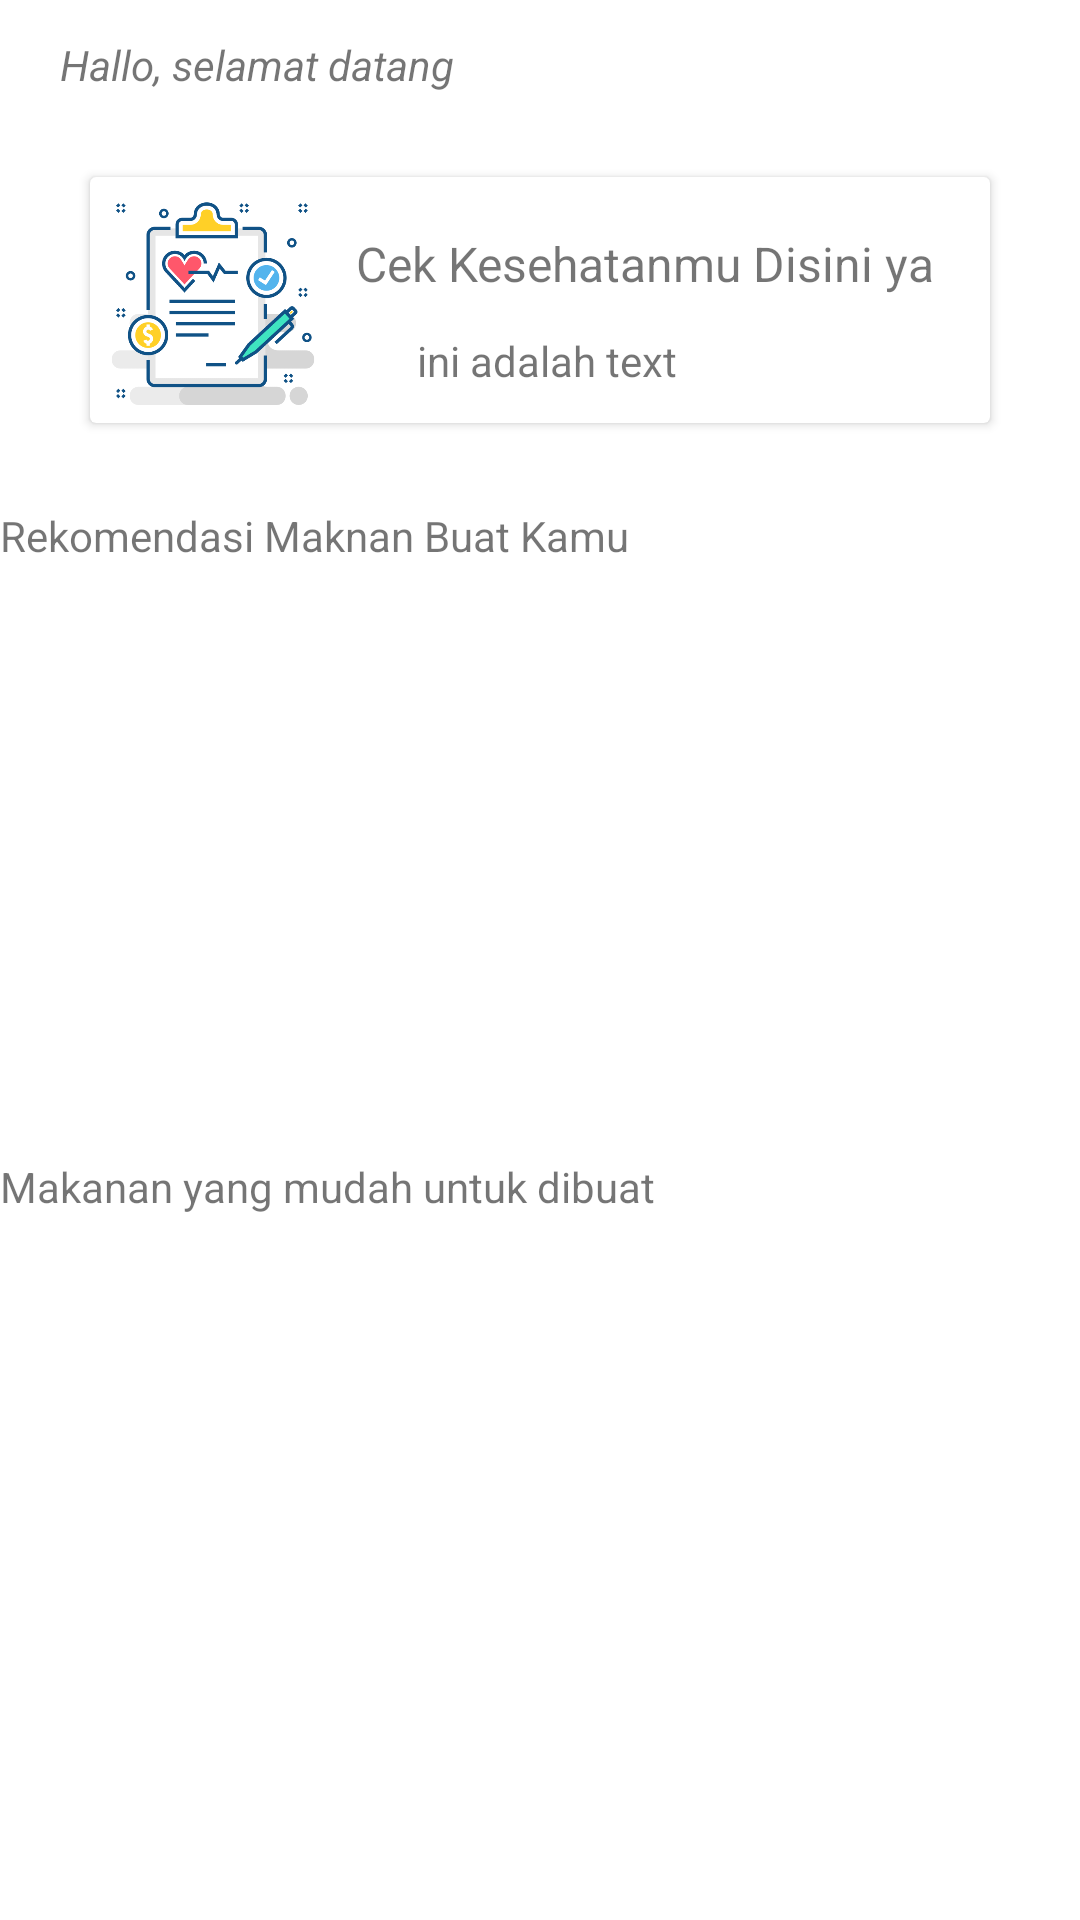

Produce the Android XML layout that renders to this screen, including the resource entries it uses.
<!-- AndroidManifest.xml: application theme Theme.CapstoneProject -->
<!-- res/layout/fragment_home.xml -->
<?xml version="1.0" encoding="utf-8"?>
<androidx.constraintlayout.widget.ConstraintLayout xmlns:android="http://schemas.android.com/apk/res/android"
    xmlns:app="http://schemas.android.com/apk/res-auto"
    xmlns:tools="http://schemas.android.com/tools"
    android:layout_width="match_parent"
    android:layout_height="match_parent"
    android:layout_margin="12dp"
    tools:context=".view.fragment.ui.home.HomeFragment">

    <TextView
        android:id="@+id/text_home"
        android:layout_width="match_parent"
        android:layout_height="wrap_content"
        android:layout_marginStart="8dp"
        android:layout_marginTop="8dp"
        android:layout_marginEnd="8dp"
        android:textAlignment="center"
        android:textSize="20sp"
        app:layout_constraintBottom_toBottomOf="parent"
        app:layout_constraintEnd_toEndOf="parent"
        app:layout_constraintStart_toStartOf="parent"
        app:layout_constraintTop_toTopOf="parent" />

    <TextView
        android:id="@+id/welcome_text"
        android:layout_width="0dp"
        android:layout_height="wrap_content"
        android:layout_marginStart="20dp"
        android:layout_marginBottom="24dp"
        android:layout_marginTop="12dp"
        android:text="Hallo, selamat datang"
        android:textSize="14sp"
        android:textStyle="italic"
        app:layout_constraintStart_toStartOf="parent"
        app:layout_constraintTop_toTopOf="parent" />

    <ImageView
        android:id="@+id/user_profile"
        android:layout_width="25dp"
        android:layout_height="25dp"
        android:src="@drawable/baseline_person_24"
        android:layout_marginEnd="20dp"
        app:layout_constraintEnd_toEndOf="parent"
        app:layout_constraintTop_toTopOf="@id/welcome_text"
        app:layout_constraintBottom_toBottomOf="@id/welcome_text"/>


    <androidx.cardview.widget.CardView
        android:id="@+id/fitur_utama"
        android:layout_width="match_parent"
        android:layout_height="0dp"
        android:layout_marginStart="30dp"
        android:layout_marginEnd="30dp"
        android:layout_marginTop="28dp"
        app:layout_constraintTop_toBottomOf="@id/welcome_text">
        <androidx.constraintlayout.widget.ConstraintLayout
            android:layout_width="match_parent"
            android:layout_height="match_parent"
            android:padding="6dp">
            <ImageView
                android:id="@+id/gambar_main_feature"
                android:layout_width="70dp"
                android:layout_height="70dp"
                android:src="@drawable/health"
                app:layout_constraintStart_toStartOf="parent"
                app:layout_constraintBottom_toBottomOf="parent" />

            <TextView
                android:id="@+id/title_of_main_feature"
                android:layout_width="wrap_content"
                android:layout_height="0dp"
                android:layout_marginTop="12dp"
                android:text="Cek Kesehatanmu Disini ya"
                android:textSize="16sp"
                app:layout_constraintTop_toTopOf="parent"
                app:layout_constraintStart_toEndOf="@id/gambar_main_feature"
                app:layout_constraintEnd_toEndOf="parent"/>

            <TextView
                android:layout_width="wrap_content"
                android:layout_height="0dp"
                android:text="ini adalah text"
                android:layout_marginTop="12dp"
                android:layout_marginStart="33dp"
                app:layout_constraintStart_toEndOf="@id/gambar_main_feature"
                app:layout_constraintTop_toBottomOf="@id/title_of_main_feature"/>

        </androidx.constraintlayout.widget.ConstraintLayout>

    </androidx.cardview.widget.CardView>



    <TextView
        android:id="@+id/title_recommendation"
        android:layout_width="match_parent"
        android:layout_height="wrap_content"
        android:layout_marginTop="28dp"
        app:layout_constraintTop_toBottomOf="@id/fitur_utama"
        android:text="Rekomendasi Maknan Buat Kamu"/>


    <androidx.recyclerview.widget.RecyclerView
        android:id="@+id/rekomenddasi_1"
        android:layout_width="match_parent"
        android:layout_height="150dp"
        android:layout_marginTop="24dp"
        android:orientation="horizontal"
        app:layoutManager="androidx.recyclerview.widget.GridLayoutManager"
        app:layout_constraintTop_toBottomOf="@id/title_recommendation"
        tools:itemCount="3"
        tools:listitem="@layout/rv_item" />

    <TextView
        android:id="@+id/title_recom2"
        android:layout_width="match_parent"
        android:layout_height="wrap_content"
        android:layout_marginTop="24dp"
        android:layout_marginBottom="16dp"
        android:text="Makanan yang mudah untuk dibuat"
        app:layout_constraintTop_toBottomOf="@id/rekomenddasi_1" />

    <androidx.recyclerview.widget.RecyclerView
        android:id="@+id/rekomendasi_2"
        android:layout_width="match_parent"
        android:layout_height="150dp"
        android:layout_marginTop="24dp"
        android:orientation="horizontal"
        tools:itemCount="3"
        app:layoutManager="androidx.recyclerview.widget.GridLayoutManager"
        app:layout_constraintTop_toBottomOf="@id/title_recom2"
        tools:listitem="@layout/rv_item" />
</androidx.constraintlayout.widget.ConstraintLayout>
<!-- res/layout/rv_item.xml (included above) -->
<?xml version="1.0" encoding="utf-8"?>
<androidx.cardview.widget.CardView
    xmlns:android="http://schemas.android.com/apk/res/android"
    xmlns:tools="http://schemas.android.com/tools"
    xmlns:app="http://schemas.android.com/apk/res-auto"
    android:layout_width="150dp"
    android:layout_height="175dp">


    <androidx.constraintlayout.widget.ConstraintLayout
        android:layout_width="match_parent"
        android:layout_height="match_parent"
        android:padding="6dp">

        <ImageView
            android:id="@+id/food_pic"
            android:layout_width="match_parent"
            android:layout_height="90dp"
            android:textAlignment="center"
            app:layout_constraintEnd_toEndOf="parent"
            app:layout_constraintStart_toStartOf="parent"
            tools:src="@tools:sample/avatars" />

        <TextView
            android:id="@+id/food_title"
            android:layout_width="match_parent"
            android:layout_height="wrap_content"
            android:layout_marginTop="8dp"
            android:textSize="12sp"
            android:textStyle="bold"
            android:text="Nasi Cumi Hitam Pak Kris Spesialis Nasi Cumi Hitam"
            app:layout_constraintTop_toBottomOf="@+id/food_pic" />


    </androidx.constraintlayout.widget.ConstraintLayout>


</androidx.cardview.widget.CardView>
<!-- resources referenced by this layout -->
<resources>
  <!-- drawable health: png bitmap (drawable, 47510 bytes) -->
  <style name="Theme.CapstoneProject" parent="Base.Theme.CapstoneProject" />
  <style name="Base.Theme.CapstoneProject" parent="Theme.MaterialComponents.DayNight.DarkActionBar">
          
          
          <item name="colorPrimary">@color/button</item>
  
      </style>
  <color name="button">#86A789</color>
</resources>
